5-way image classification set "dataset" from GitHub (Prasone/Starfruit-Disease-Detection-using-MobileNetV2---HSV); label vocabulary: anthracnose, bed bugs, fruit borer, healthy fruits, healthy leaf.

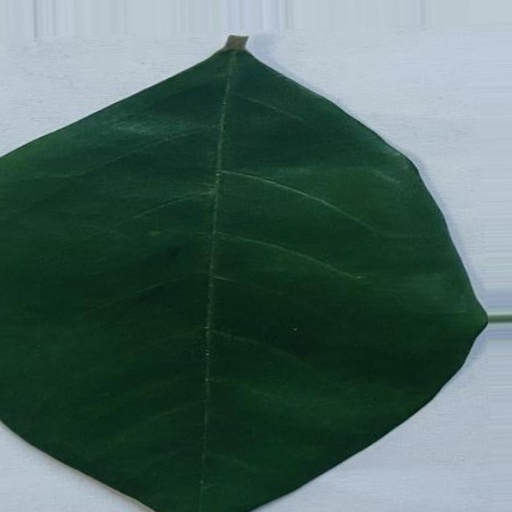
Label: healthy leaf

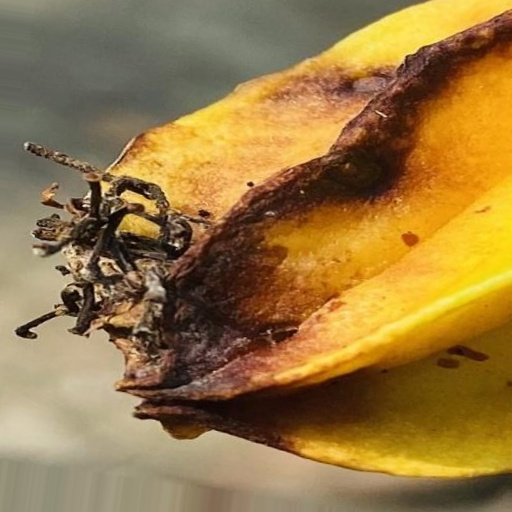
Label: anthracnose

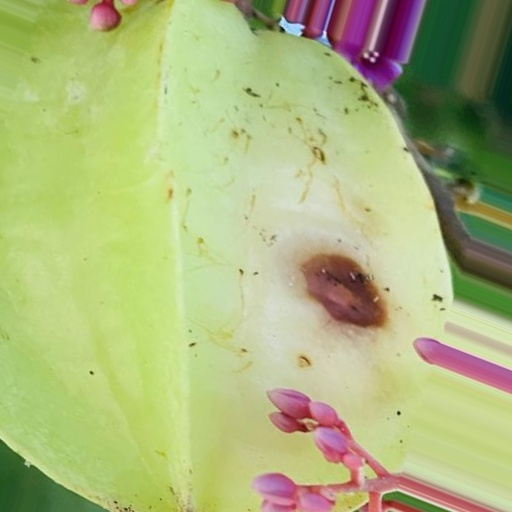
Label: fruit borer

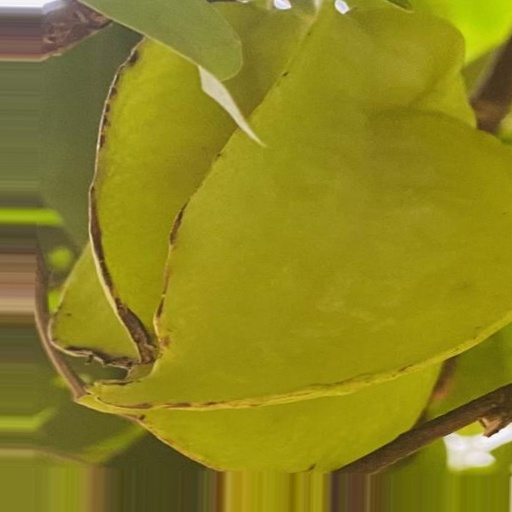
Label: anthracnose

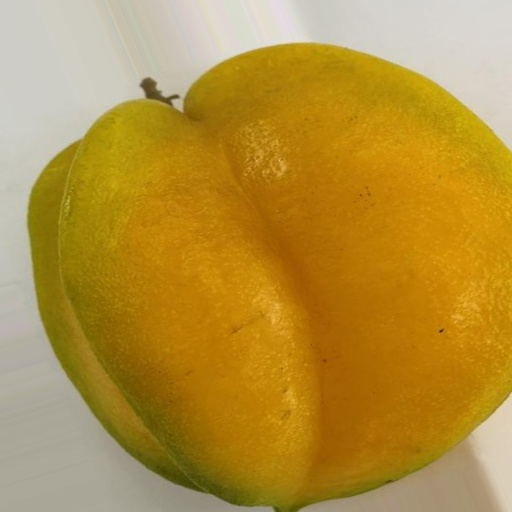
Label: healthy fruits

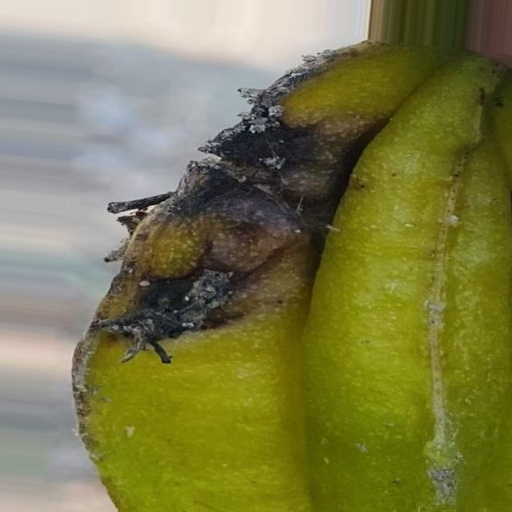
Label: bed bugs
